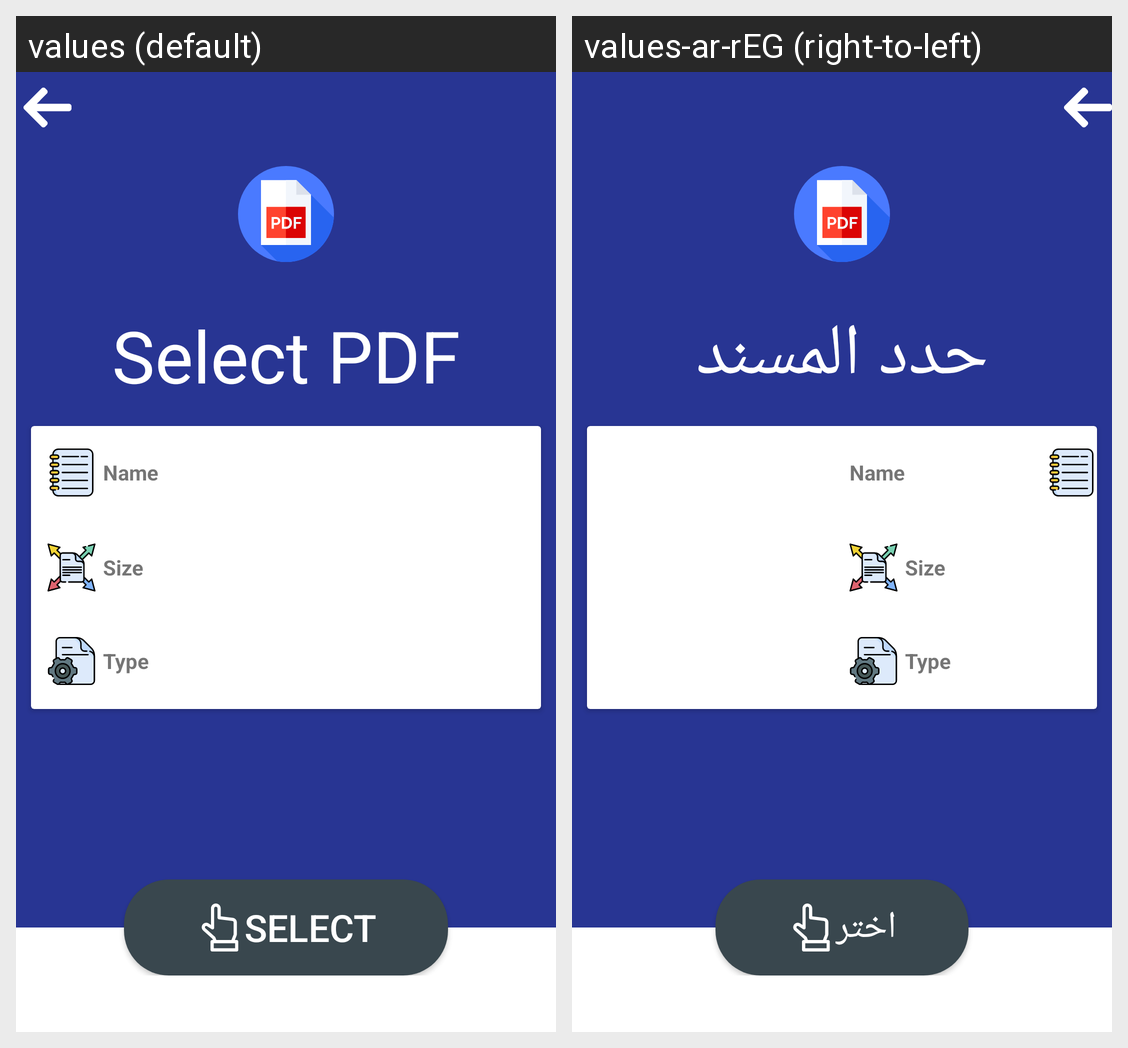

This grid shows one Android layout under two languages. Give, for every string resource on the screen, its name, the default text and each shown locale's text.
Android screen res/layout/activity_document_uploading.xml rendered under 2 locales, left to right: values (default), values-ar-rEG (right-to-left). Device: Nexus 5 (rendered at 1080×1920; each locale shown at half size, 540×960, under a caption strip naming it); theme AppTheme.
Strings drawn on this screen, with the default value and each locale's value (text and hints the layout hard-codes, and strings that could not be matched under every locale, appear in the picture but are not listed):

select_pdf
  values: Select PDF
  values-ar-rEG: حدد المسند

select_txt
  values: Select
  values-ar-rEG: اختر
